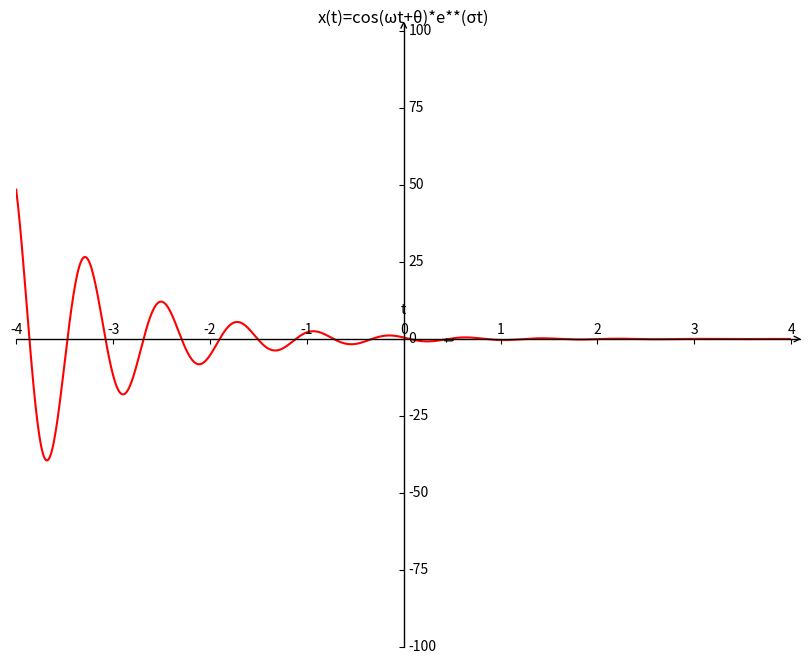

Source code (Python):
import numpy as np
import matplotlib.pyplot as plt
import mpl_toolkits.axisartist as axisartist

def x(t):
    return np.exp(-t)*np.cos(8*t-200)

fig = plt.figure(figsize=(10, 8),dpi=80)
ax1= axisartist.Subplot(fig, 111)
fig.add_axes(ax1)

ax1.axis[:].set_visible(False)
ax1.axis["x"] = ax1.new_floating_axis(0,0)

ax1.axis["x"].set_axisline_style("->", size = 1.0)
ax1.axis["y"] = ax1.new_floating_axis(1,0)
ax1.axis["y"].set_axisline_style("->", size = 1.0)
ax1.axis["x"].set_axis_direction("top")
ax1.axis["y"].set_axis_direction("right")

plt.xlim(-4,4)
plt.ylim(-100,100)

t=np.arange(-4,4,0.01)
plt.plot(t,x(t),'r-')
plt.title('x(t)=cos(ωt+θ)*e**(σt)')
plt.xlabel('t')
plt.show()